Run: headless pygame with SDL's dummy video driver; simulated clock (each Clock.tick advances the game by its frame time, no real sleeping); random seed 0; keys injected as events and as key.get_pressed() state; no mouse input.
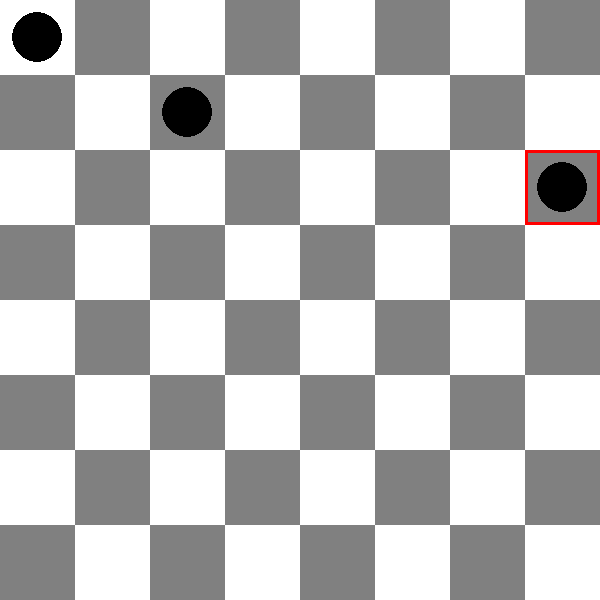
Frame 1 of 2 · flips 1–60 · no input
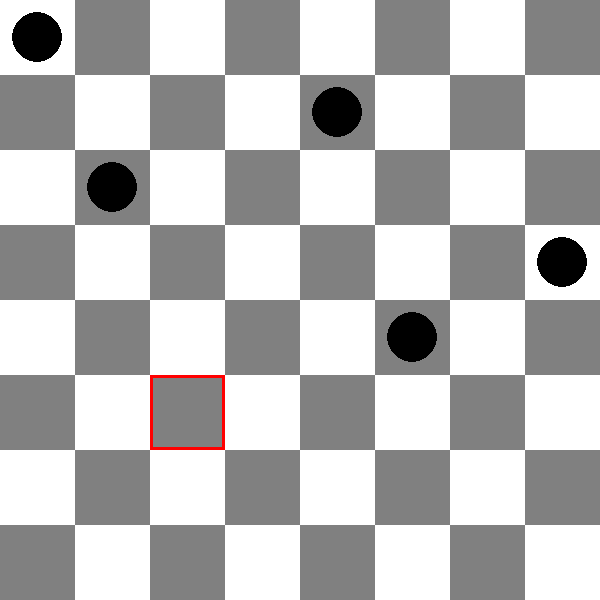
Frame 2 of 2 · flips 61–180 · tapped SPACE, RETURN · held RIGHT (→), D

The pygame program that drew these frames:

import pygame
import sys
import time

# Constants for the GUI
WIDTH, HEIGHT = 600, 600  # Window size
ROWS, COLS = 8, 8  # Chessboard dimensions
SQUARE_SIZE = WIDTH // COLS  # Size of each square

# Colors
WHITE = (255, 255, 255)
GRAY = (128, 128, 128)
BLACK = (0, 0, 0)
RED = (255, 0, 0)

# Pygame initialization
pygame.init()
screen = pygame.display.set_mode((WIDTH, HEIGHT))
pygame.display.set_caption("8-Queens Problem Simulation")
clock = pygame.time.Clock()

# Board for visualization
board = [[0 for _ in range(COLS)] for _ in range(ROWS)]

def draw_board(board, current_row=None, current_col=None):
    """Draws the chessboard and queens."""
    for row in range(ROWS):
        for col in range(COLS):
            # Alternate colors for chessboard squares
            color = WHITE if (row + col) % 2 == 0 else GRAY
            pygame.draw.rect(screen, color, (col * SQUARE_SIZE, row * SQUARE_SIZE, SQUARE_SIZE, SQUARE_SIZE))

            # Draw queen if present
            if board[row][col] == 1:
                pygame.draw.circle(
                    screen, BLACK,
                    (col * SQUARE_SIZE + SQUARE_SIZE // 2, row * SQUARE_SIZE + SQUARE_SIZE // 2),
                    SQUARE_SIZE // 3
                )
            
            # Highlight the current cell being evaluated
            if row == current_row and col == current_col:
                pygame.draw.rect(screen, RED, (col * SQUARE_SIZE, row * SQUARE_SIZE, SQUARE_SIZE, SQUARE_SIZE), 3)

def is_safe(board, row, col):
    """Checks if placing a queen at board[row][col] is safe."""
    # Check column
    for i in range(row):
        if board[i][col] == 1:
            return False

    # Check upper-left diagonal
    for i, j in zip(range(row, -1, -1), range(col, -1, -1)):
        if board[i][j] == 1:
            return False

    # Check upper-right diagonal
    for i, j in zip(range(row, -1, -1), range(col, COLS)):
        if board[i][j] == 1:
            return False

    return True

def solve_nqueens(board, row):
    """Backtracking algorithm with visualization."""
    if row >= ROWS:  # Base case: All queens are placed
        return True

    for col in range(COLS):
        # Check if placing the queen is safe
        if is_safe(board, row, col):
            board[row][col] = 1  # Place queen
            draw_board(board, row, col)  # Draw the updated board
            pygame.display.flip()  # Update the display
            time.sleep(0.5)  # Pause for visualization
            
            if solve_nqueens(board, row + 1):  # Recur to place the rest
                return True
            
            # Backtrack
            board[row][col] = 0
            draw_board(board, row, col)  # Draw the updated board
            pygame.display.flip()  # Update the display
            time.sleep(0.5)  # Pause for visualization

    return False

def main():
    running = True
    solving = True

    while running:
        for event in pygame.event.get():
            if event.type == pygame.QUIT:
                running = False
        
        if solving:
            draw_board(board)
            pygame.display.flip()
            solve_nqueens(board, 0)
            solving = False  # Stop solving once completed

    pygame.quit()
    sys.exit()

if __name__ == "__main__":
    main()
